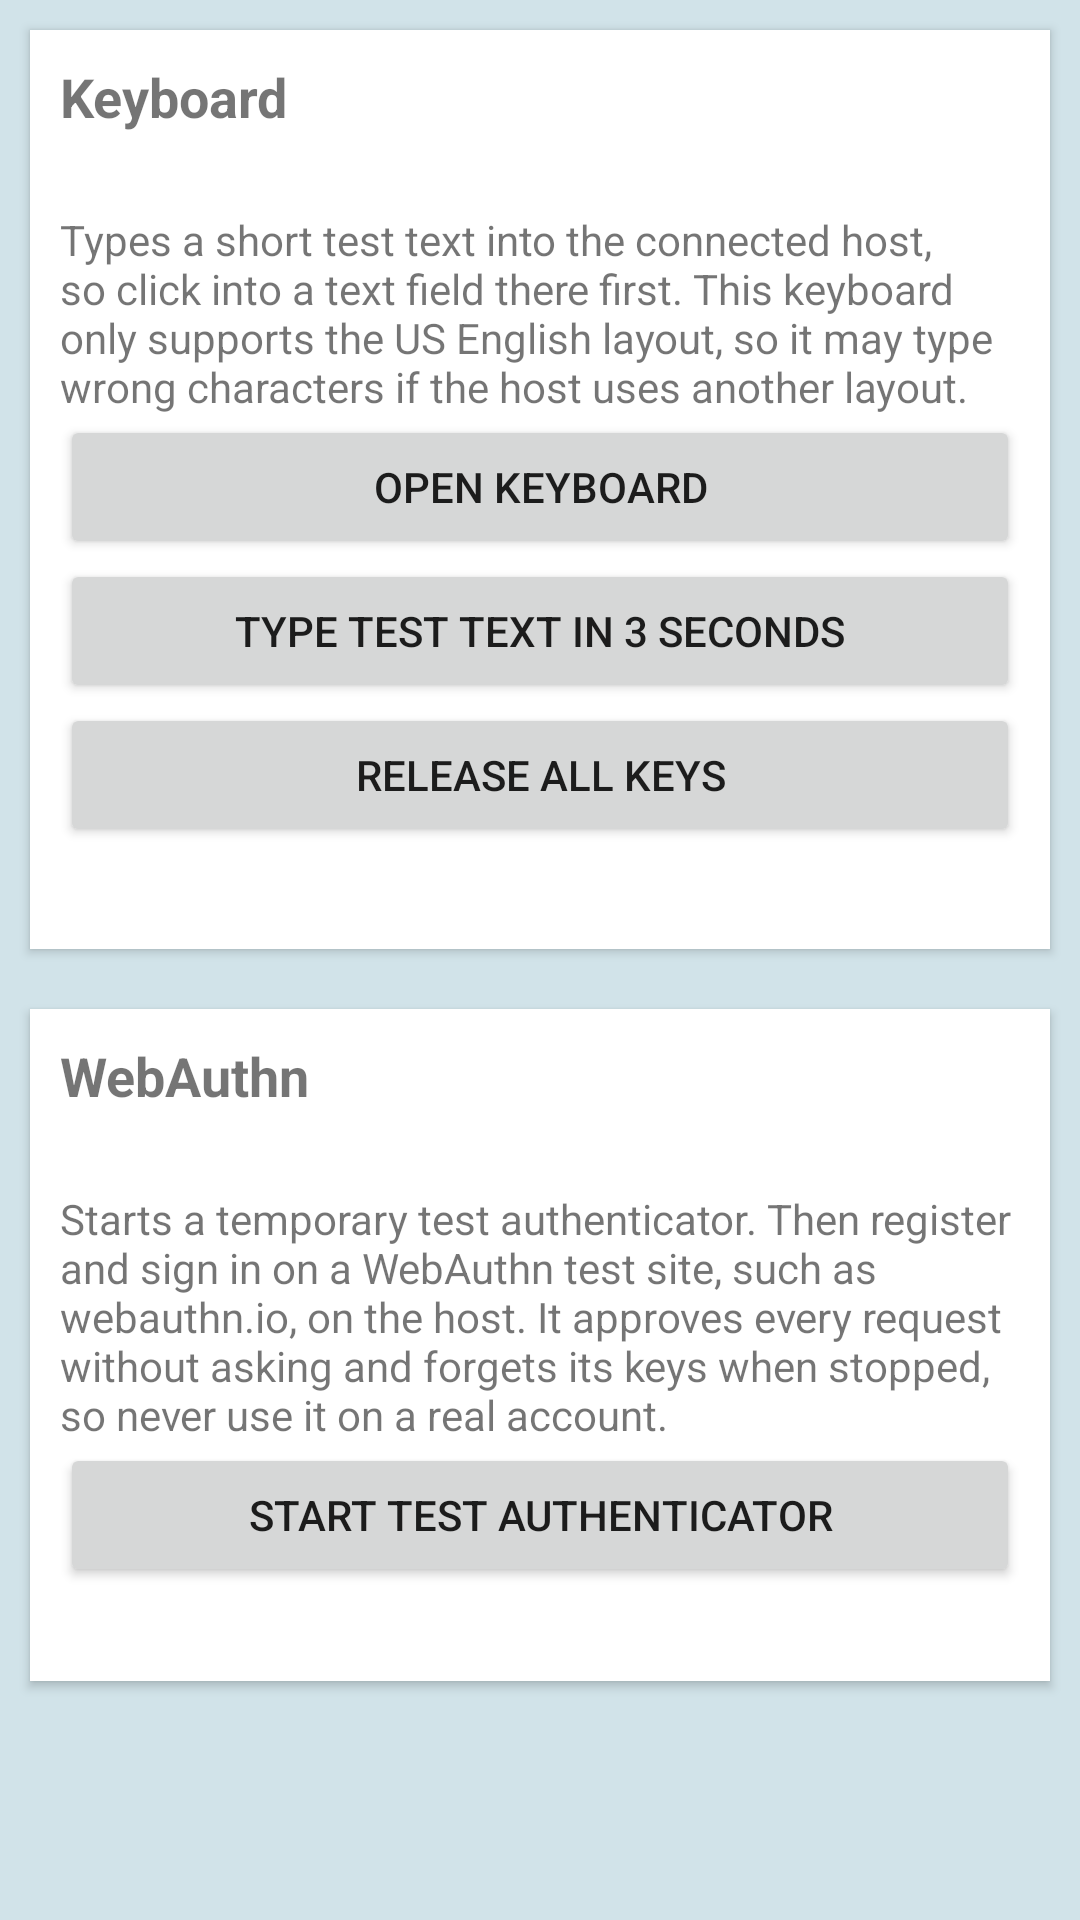

This screen was rendered from an Android layout file. Write that file and the resources it references.
<!-- AndroidManifest.xml: application theme AppTheme -->
<!-- res/layout/fragment_tools.xml -->
<?xml version="1.0" encoding="utf-8"?>
<ScrollView xmlns:android="http://schemas.android.com/apk/res/android"
    xmlns:app="http://schemas.android.com/apk/res-auto"
    android:layout_width="match_parent"
    android:layout_height="match_parent"
    android:background="@color/colorPrimaryDescent"
    android:scrollbarThumbVertical="@color/colorPrimaryDark">

    <LinearLayout
        android:layout_width="match_parent"
        android:layout_height="wrap_content"
        android:orientation="vertical">

        <androidx.cardview.widget.CardView
            android:layout_width="match_parent"
            android:layout_height="wrap_content"
            android:layout_margin="10dp"
            app:cardCornerRadius="0dp">

            <LinearLayout
                android:layout_width="match_parent"
                android:layout_height="wrap_content"
                android:orientation="vertical"
                android:padding="10dp">

                <TextView
                    android:layout_width="match_parent"
                    android:layout_height="wrap_content"
                    android:text="@string/tools_keyboard_title"
                    android:textSize="18sp"
                    android:textStyle="bold" />

                <TextView
                    android:id="@+id/tv_keyboard_node"
                    android:layout_width="match_parent"
                    android:layout_height="wrap_content"
                    android:paddingTop="2dp"
                    android:textStyle="bold" />

                <TextView
                    android:layout_width="match_parent"
                    android:layout_height="wrap_content"
                    android:paddingTop="5dp"
                    android:text="@string/tools_keyboard_help" />

                <Button
                    android:id="@+id/btn_keyboard_open"
                    android:layout_width="match_parent"
                    android:layout_height="wrap_content"
                    android:text="@string/tools_keyboard_open" />

                <EditText
                    android:id="@+id/keyboard_input"
                    android:layout_width="match_parent"
                    android:layout_height="wrap_content"
                    android:hint="@string/tools_keyboard_input_hint"
                    android:importantForAutofill="no"
                    android:inputType="textMultiLine|textVisiblePassword|textNoSuggestions"
                    android:minLines="2"
                    android:visibility="gone" />

                <Button
                    android:id="@+id/btn_keyboard_type"
                    android:layout_width="match_parent"
                    android:layout_height="wrap_content"
                    android:text="@string/tools_keyboard_type" />

                <Button
                    android:id="@+id/btn_keyboard_release"
                    android:layout_width="match_parent"
                    android:layout_height="wrap_content"
                    android:text="@string/tools_keyboard_release" />

                <TextView
                    android:id="@+id/tv_keyboard_status"
                    android:layout_width="match_parent"
                    android:layout_height="wrap_content"
                    android:paddingTop="5dp"
                    android:textIsSelectable="true" />
            </LinearLayout>
        </androidx.cardview.widget.CardView>

        <androidx.cardview.widget.CardView
            android:layout_width="match_parent"
            android:layout_height="wrap_content"
            android:layout_margin="10dp"
            app:cardCornerRadius="0dp">

            <LinearLayout
                android:layout_width="match_parent"
                android:layout_height="wrap_content"
                android:orientation="vertical"
                android:padding="10dp">

                <TextView
                    android:layout_width="match_parent"
                    android:layout_height="wrap_content"
                    android:text="@string/tools_webauthn_title"
                    android:textSize="18sp"
                    android:textStyle="bold" />

                <TextView
                    android:id="@+id/tv_webauthn_node"
                    android:layout_width="match_parent"
                    android:layout_height="wrap_content"
                    android:paddingTop="2dp"
                    android:textStyle="bold" />

                <TextView
                    android:layout_width="match_parent"
                    android:layout_height="wrap_content"
                    android:paddingTop="5dp"
                    android:text="@string/tools_webauthn_help" />

                <Button
                    android:id="@+id/btn_webauthn"
                    android:layout_width="match_parent"
                    android:layout_height="wrap_content"
                    android:text="@string/tools_webauthn_start" />

                <TextView
                    android:id="@+id/webauthn_log"
                    android:layout_width="match_parent"
                    android:layout_height="wrap_content"
                    android:paddingTop="5dp"
                    android:textIsSelectable="true"
                    android:textSize="12sp" />
            </LinearLayout>
        </androidx.cardview.widget.CardView>
    </LinearLayout>
</ScrollView>
<!-- resources referenced by this layout -->
<resources>
  <color name="colorPrimaryDark">#33b5e5</color>
  <color name="colorPrimaryDescent">#D1E3E9</color>
  <string name="tools_keyboard_help">Types a short test text into the connected host, so click into a text field there first. This keyboard only supports the US English layout, so it may type wrong characters if the host uses another layout.</string>
  <string name="tools_keyboard_input_hint">Typed text goes to the host as you type</string>
  <string name="tools_keyboard_open">Open keyboard</string>
  <string name="tools_keyboard_release">Release all keys</string>
  <string name="tools_keyboard_title">Keyboard</string>
  <string name="tools_keyboard_type">Type test text in 3 seconds</string>
  <string name="tools_webauthn_help">Starts a temporary test authenticator. Then register and sign in on a WebAuthn test site, such as webauthn.io, on the host. It approves every request without asking and forgets its keys when stopped, so never use it on a real account.</string>
  <string name="tools_webauthn_start">Start test authenticator</string>
  <string name="tools_webauthn_title">WebAuthn</string>
  <style name="AppTheme" parent="Theme.AppCompat.Light.NoActionBar">
          
          <item name="colorPrimary">@color/colorPrimary</item>
          <item name="colorPrimaryDark">@color/colorPrimaryDark</item>
          <item name="colorAccent">@color/colorAccent</item>
          <item name="colorControlNormal">@android:color/white</item>
          
          <item name="android:windowBackground">@color/colorPrimary</item>
      </style>
  <color name="colorPrimary">#33b5e5</color>
  <color name="colorAccent">#33b5e5</color>
</resources>
